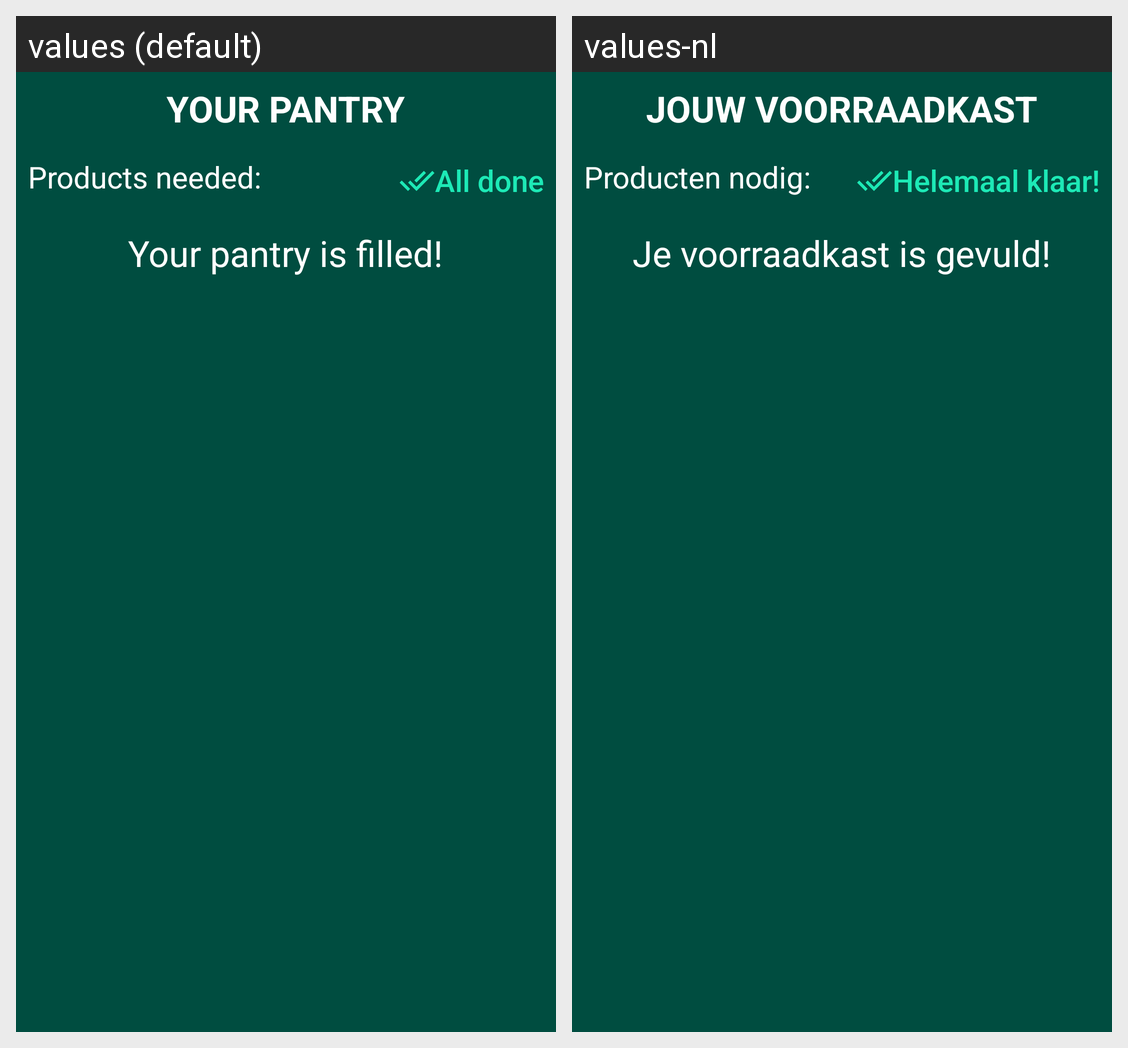

Locale-by-locale string values for the Android screen shown in this grid:
Android screen res/layout/pantry_app_widget.xml rendered under 2 locales, left to right: values (default), values-nl. Device: Nexus 5 (rendered at 1080×1920; each locale shown at half size, 540×960, under a caption strip naming it); theme AppTheme.
Strings drawn on this screen, with the default value and each locale's value (text and hints the layout hard-codes, and strings that could not be matched under every locale, appear in the picture but are not listed):

aw_title
  values: Your pantry
  values-nl: Jouw voorraadkast

aw_overview_label
  values: Products needed:
  values-nl: Producten nodig:

all_done
  values: All done
  values-nl: Helemaal klaar!

pantry_filled
  values: Your pantry is filled!
  values-nl: Je voorraadkast is gevuld!
